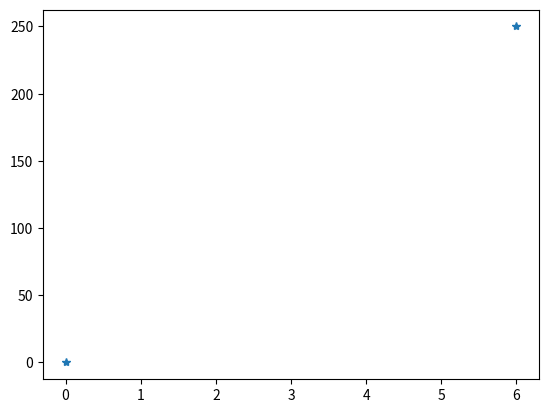

Reproduce this figure in Python.
import matplotlib.pyplot as plt
import numpy as np

x = np.array([0, 6])
y = np.array([0, 250])

plt.plot(x, y, '*')
plt.show()